Run: headless pygame with SDL's dummy video driver; simulated clock (each Clock.tick advances the game by its frame time, no real sleeping); random seed 0; keys injected as events and as key.get_pressed() state; mouse plan: one left click at the window centre at the start of phase 2, then a move to the lower-right quarter at the start of phase 3.
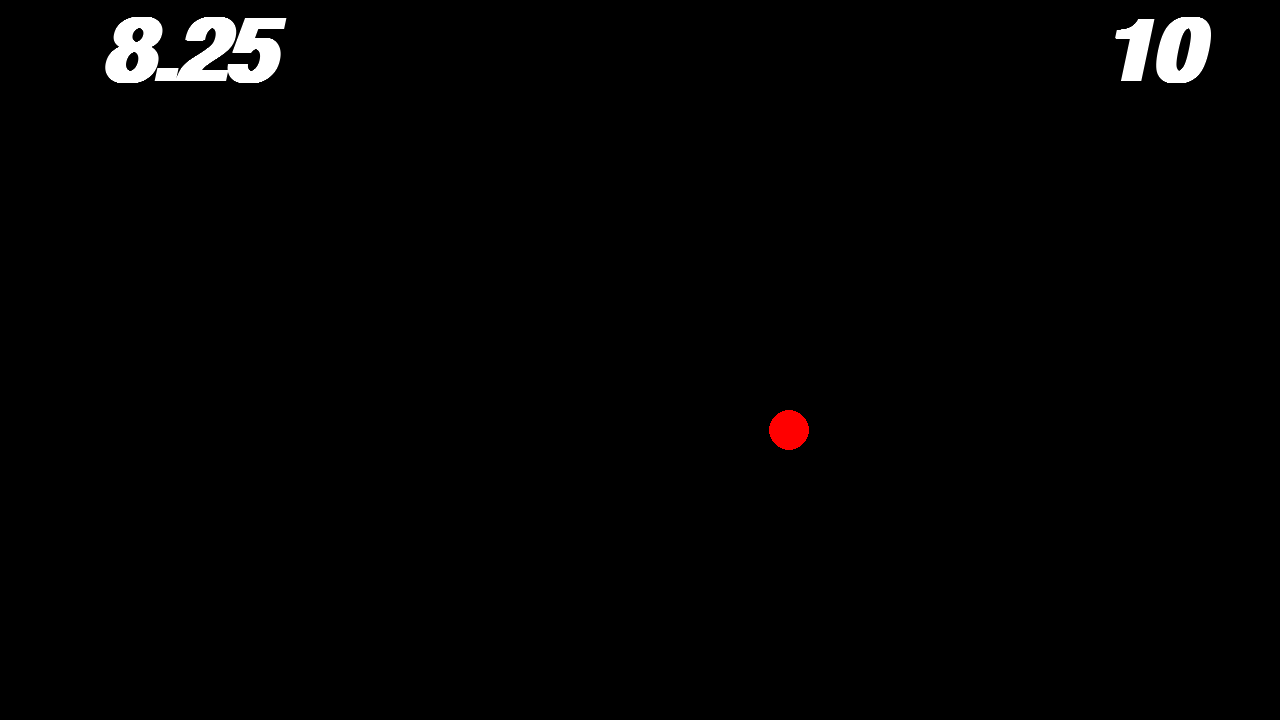
Frame 1 of 4 · flips 1–60 · no input
Frame 2 of 4 · flips 61–180 · clicked the window centre · tapped SPACE, RETURN · held RIGHT (→), D · screen unchanged from frame 1, image omitted
Frame 3 of 4 · flips 181–300 · moved the mouse to the lower-right quarter · held DOWN (↓), S · screen unchanged from frame 2, image omitted
Frame 4 of 4 · flips 301–420 · held LEFT (←), A, UP (↑), W · screen unchanged from frame 3, image omitted

The pygame program that drew these frames:

import pygame
import random

pygame.init()

win = pygame.display.set_mode((1280, 720))

pygame.display.set_caption("Dot Game")

counterfont = pygame.font.SysFont('comicsans', 128, True, True)
timeAllowance = 8.25

class dotParent(object):

    def __init__(self, x, y, radius):
        self.x = x
        self.y = y
        self.radius = radius

dot = dotParent(random.randint(1, 1280), random.randint(0, 720), 20)
counter = 10
miliseconds = 8.25*1000
startOver = "Start Over!"
StartOverText = counterfont.render(startOver, 1, (255, 255, 255))
trueTimePast = pygame.time.get_ticks()

while True:

    counterText = counterfont.render('' + str(counter), 1, (255, 255, 255))


    win.blit(counterText, (1100, 10))


    (mouseX, mouseY) = pygame.mouse.get_pos()
    (button1, button2, button3) = pygame.mouse.get_pressed()
    pygame.draw.circle(win, (255, 0, 0), (dot.x, dot.y), dot.radius)

    if (((mouseX <= dot.x + dot.radius) and (mouseX >= dot.x - dot.radius)) and ((mouseY <= dot.y + dot.radius) and (mouseY >= dot.y - dot.radius))) and button1 == True:
        dot = dotParent(random.randint(1, 1280), random.randint(0, 720), 20)
        counter -= 1
        win.fill((0, 0, 0))
        if counter == 0:
            pygame.quit()
            quit()

    # if (((mouseX >= dot.x + dot.radius) and (mouseX <= dot.x - dot.radius)) and ((mouseY >= dot.y + dot.radius) and (mouseY <= dot.y - dot.radius))) and button1 == True:
    #     dot = dotParent(random.randint(1, 1280), random.randint(0, 720), 20)
    #     miliseconds -= 1*1000
    #     win.fill((0, 0, 0))


    aMiliseconds = miliseconds - (pygame.time.get_ticks() - trueTimePast)
    seconds = round((aMiliseconds / 1000), 2)
    secondsText = counterfont.render('' + str(seconds), 1, (255, 255, 255))
    win.blit(secondsText, (100, 10))

    pygame.display.update()

    if seconds == 0:
        timeAllowance += 1
        win.fill((0, 0, 0))
        win.blit(StartOverText, (100, 480))
        pygame.display.update()
        pygame.time.wait(1000)
        miliseconds = timeAllowance * 1000
        trueTimePast = pygame.time.get_ticks()
        counter = 10
        pygame.draw.circle(win, (255, 0, 0), (dot.x, dot.y), dot.radius)

    pygame.display.update()
    win.fill((0, 0, 0))

    for event in pygame.event.get():
        if event.type == pygame.QUIT:
            pygame.quit()
            quit()

#Problems = Text display on start over
